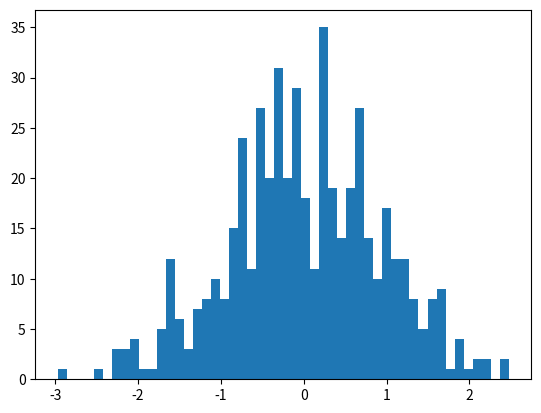

This figure's Python source: (Note: this script raises an exception after producing the figure.)
import matplotlib
from numpy.random import randn
import matplotlib.pyplot as plt
from matplotlib.ticker import FuncFormatter

def to_percent(y, position):
    # Ignore the passed in position. This has the effect of scaling the default
    # tick locations.
    s = str(100 * y)

    # The percent symbol needs escaping in latex
    if matplotlib.rcParams['text.usetex'] == True:
        return s + r'$\%$'
    else:
        return s + '%'

x = randn(500)

# Make a normed histogram. It'll be multiplied by 100 later.
plt.hist(x, bins=50, normed=True)

# Create the formatter using the function to_percent. This multiplies all the
# default labels by 100, making them all percentages
formatter = FuncFormatter(to_percent)

# Set the formatter
plt.gca().yaxis.set_major_formatter(formatter)

plt.show()
